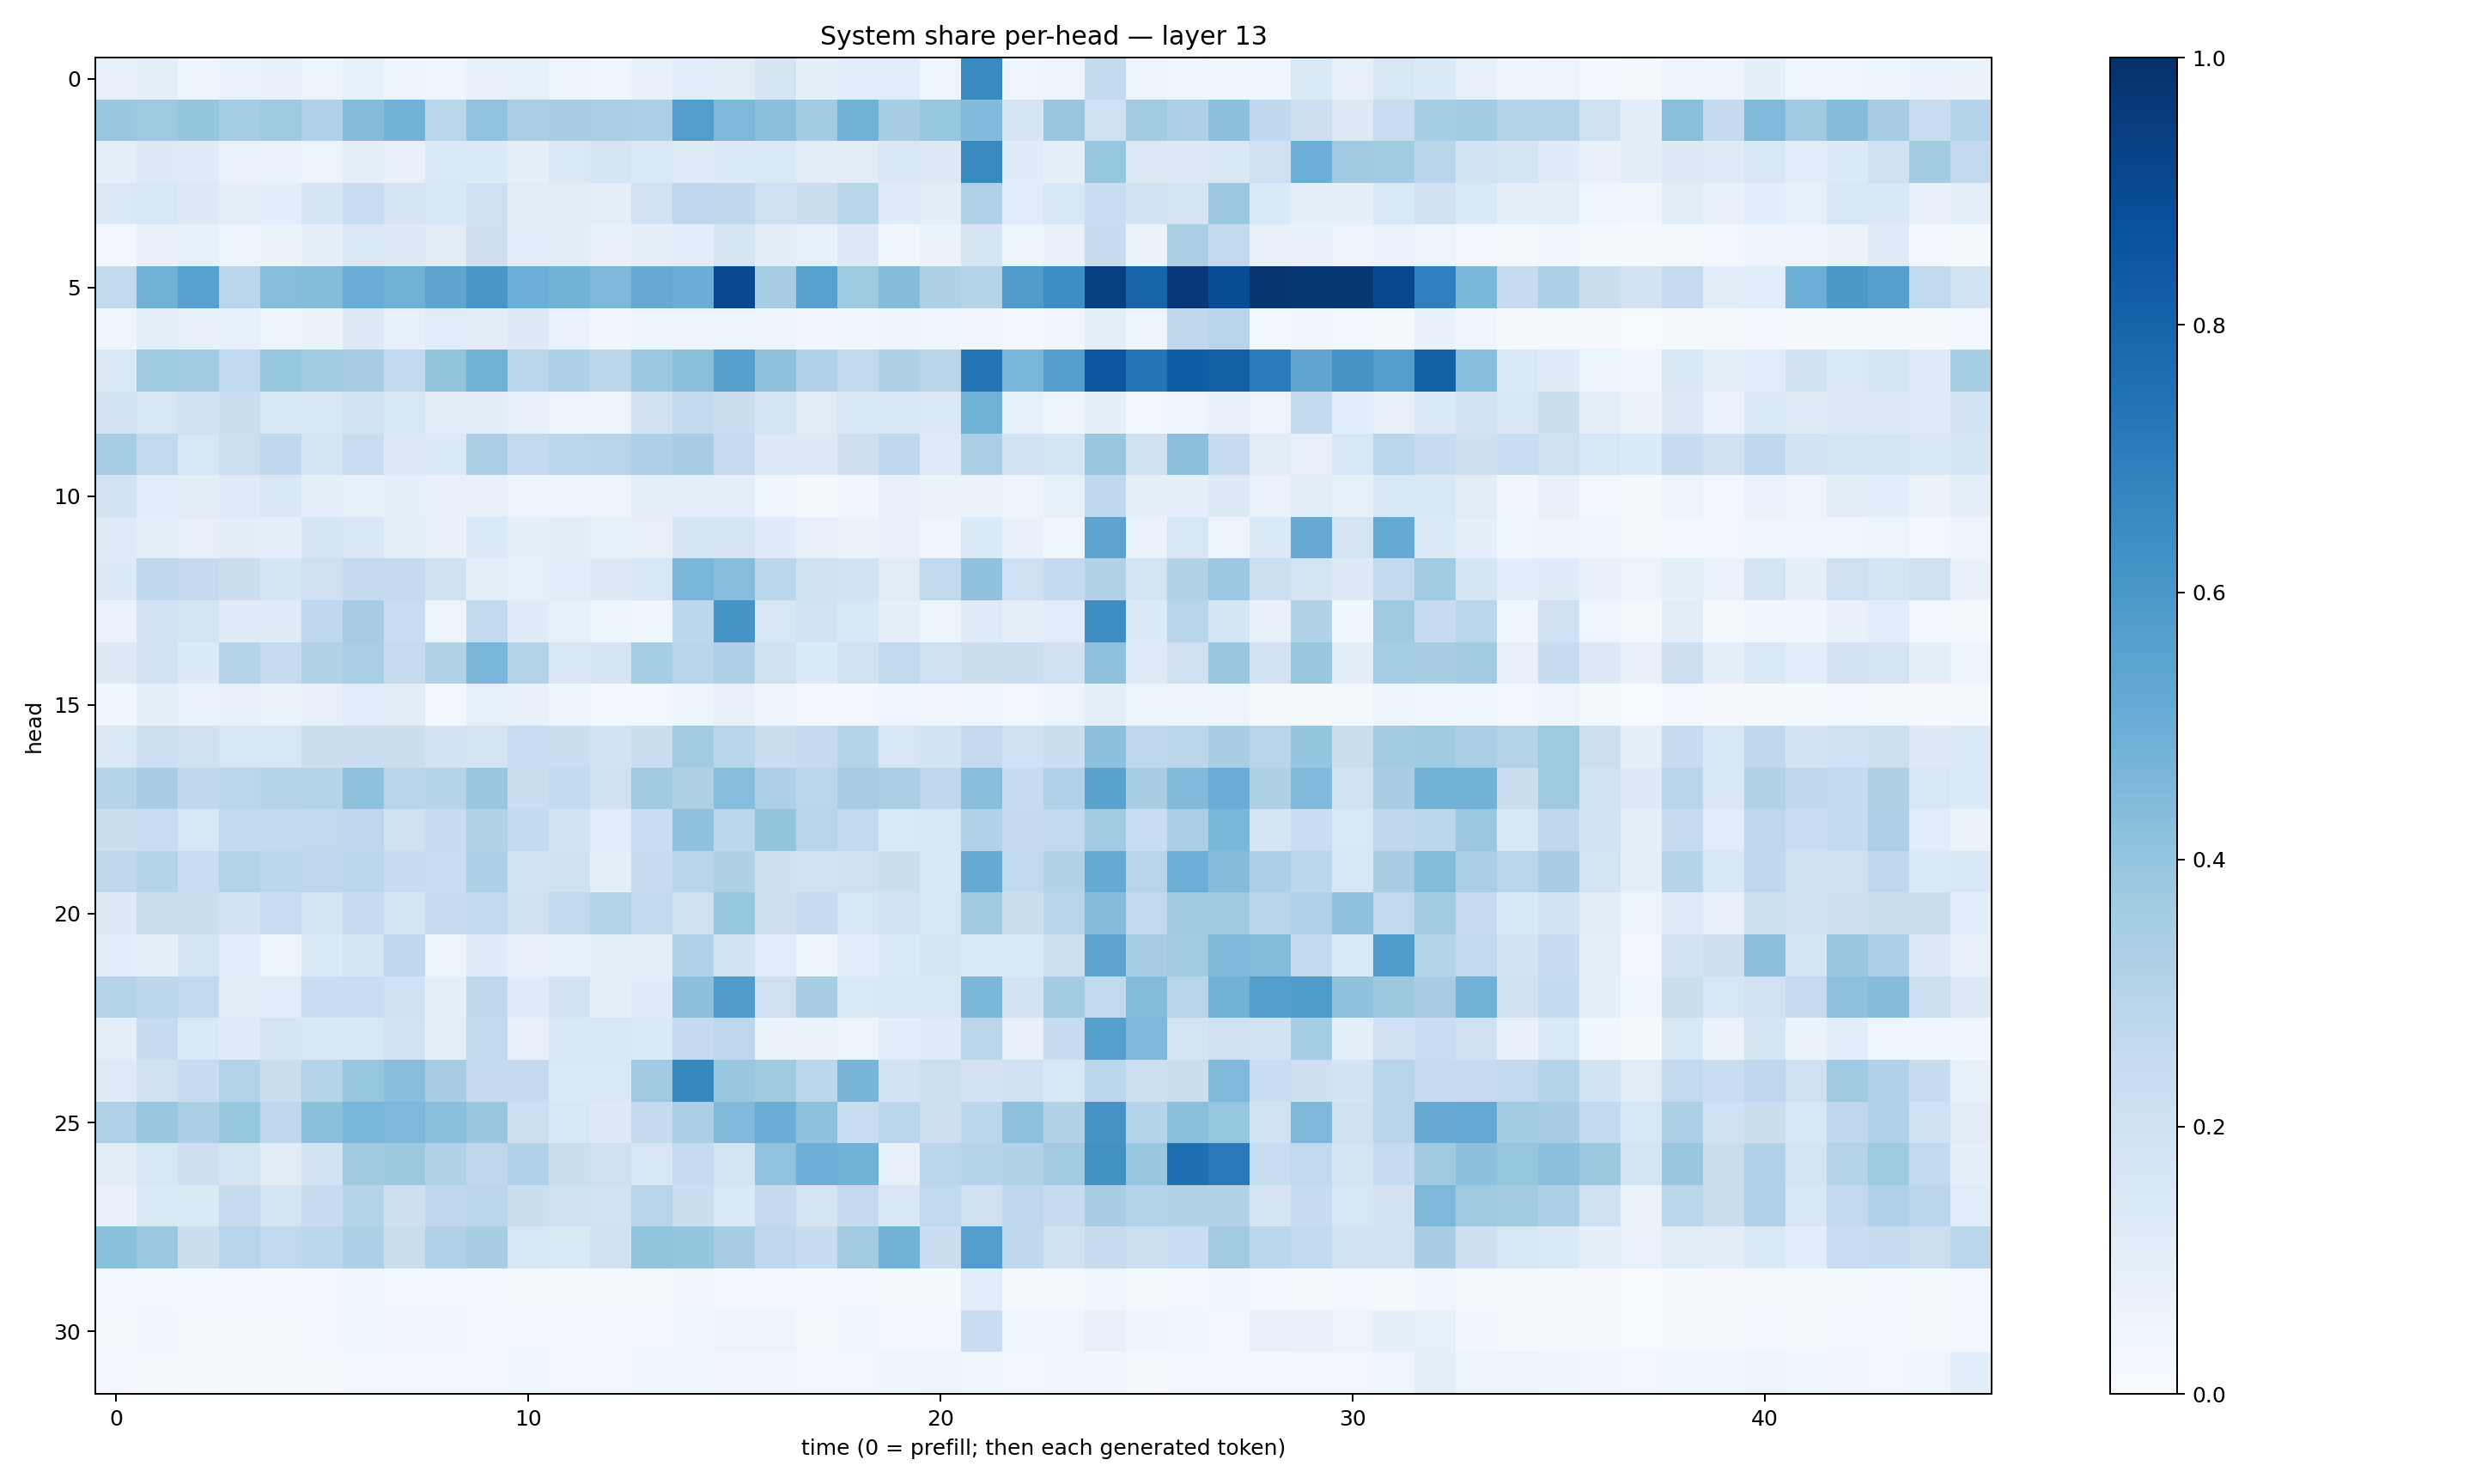

Data behind this chart, as committed beside it:
0.07399257, 0.09993459, 0.050389085, 0.06840573, 0.07381986, 0.062234618, 0.08557132, 0.050174408, 0.04151992, 0.07257734, 0.08228393, 0.05676976, 0.042411093, 0.0773369, 0.10566322, 0.11281842, 0.17290537, 0.093399145, 0.11516452, 0.11694299, 0.04508388, 0.65682316, 0.042592343, 0.054885656
0.3888, 0.3713, 0.3975, 0.3547, 0.3716, 0.3173, 0.4343, 0.4789, 0.2884, 0.4043, 0.3381, 0.3484, 0.3375, 0.3301, 0.5725, 0.4541, 0.417, 0.3585, 0.4834, 0.3409, 0.3944, 0.4424, 0.1657, 0.3896
0.09832, 0.1303, 0.1181, 0.06948, 0.07005, 0.05726, 0.1007, 0.07333, 0.1408, 0.1336, 0.09254, 0.1416, 0.1658, 0.1368, 0.1216, 0.1334, 0.1483, 0.1054, 0.1103, 0.1491, 0.1282, 0.6581, 0.12, 0.09365
0.1471, 0.1627, 0.1274, 0.09689, 0.1059, 0.165, 0.2321, 0.1734, 0.1552, 0.2066, 0.1121, 0.1119, 0.1014, 0.1881, 0.2752, 0.2714, 0.2061, 0.2217, 0.2905, 0.1181, 0.1051, 0.3165, 0.1155, 0.1534
0.03109, 0.073, 0.08338, 0.05754, 0.06439, 0.08886, 0.1479, 0.1278, 0.1101, 0.2133, 0.1084, 0.1021, 0.07152, 0.08953, 0.1072, 0.1664, 0.1045, 0.08279, 0.1275, 0.03868, 0.06565, 0.1651, 0.06155, 0.07502
0.2577, 0.4842, 0.5556, 0.2814, 0.4335, 0.4391, 0.506, 0.4903, 0.5407, 0.6044, 0.4962, 0.4801, 0.4561, 0.512, 0.5032, 0.8989, 0.3484, 0.5586, 0.3736, 0.4356, 0.3225, 0.3044, 0.5792, 0.6388
0.0364, 0.09616, 0.07808, 0.08229, 0.06, 0.06618, 0.1254, 0.08231, 0.1151, 0.1029, 0.1305, 0.06976, 0.03145, 0.05374, 0.05784, 0.05812, 0.05374, 0.03332, 0.03522, 0.04714, 0.04342, 0.03273, 0.0295, 0.03134
0.1454, 0.3746, 0.3669, 0.2653, 0.3928, 0.3651, 0.3507, 0.2643, 0.4003, 0.4916, 0.2861, 0.3255, 0.282, 0.3814, 0.4224, 0.5594, 0.4137, 0.3177, 0.2618, 0.3235, 0.2906, 0.7277, 0.4626, 0.5729
0.1811, 0.1597, 0.2041, 0.2264, 0.152, 0.1527, 0.1878, 0.161, 0.1095, 0.1019, 0.07506, 0.0588, 0.05341, 0.1969, 0.2607, 0.224, 0.1723, 0.1125, 0.1559, 0.1633, 0.1372, 0.4921, 0.08212, 0.04732
0.3535, 0.2628, 0.1569, 0.2163, 0.2691, 0.1733, 0.234, 0.1261, 0.1348, 0.3362, 0.2589, 0.2847, 0.2938, 0.3258, 0.3506, 0.2478, 0.1321, 0.1313, 0.212, 0.2661, 0.1236, 0.3388, 0.1819, 0.1662
0.1813, 0.1056, 0.103, 0.1239, 0.1499, 0.08966, 0.08266, 0.08912, 0.07057, 0.07674, 0.06135, 0.05898, 0.04975, 0.1001, 0.08935, 0.09983, 0.04292, 0.02195, 0.03383, 0.07953, 0.06275, 0.06543, 0.05673, 0.08254
0.1222, 0.08652, 0.08038, 0.1044, 0.09183, 0.1646, 0.1513, 0.09965, 0.07574, 0.1396, 0.08803, 0.1029, 0.08548, 0.08044, 0.1709, 0.166, 0.1191, 0.07444, 0.06631, 0.08198, 0.04261, 0.1337, 0.07496, 0.03834
0.1351, 0.2718, 0.2505, 0.2201, 0.1699, 0.2066, 0.2504, 0.2515, 0.1966, 0.1014, 0.08287, 0.1062, 0.1285, 0.1601, 0.4646, 0.4331, 0.2878, 0.1991, 0.1947, 0.1099, 0.2618, 0.4099, 0.2065, 0.2564
0.06695, 0.1904, 0.1753, 0.1198, 0.1198, 0.2675, 0.349, 0.2321, 0.05156, 0.2598, 0.1204, 0.08536, 0.0539, 0.04326, 0.2785, 0.609, 0.1608, 0.191, 0.1543, 0.09773, 0.06201, 0.1227, 0.09575, 0.1144
0.1273, 0.1908, 0.1364, 0.3037, 0.2428, 0.3111, 0.3376, 0.2439, 0.316, 0.4616, 0.3052, 0.1487, 0.1736, 0.3537, 0.2928, 0.3256, 0.1969, 0.1362, 0.1918, 0.2622, 0.2081, 0.2258, 0.2243, 0.1993
0.03726, 0.09116, 0.06717, 0.08055, 0.06327, 0.07824, 0.1158, 0.1122, 0.02414, 0.08552, 0.07473, 0.0469, 0.0281, 0.02959, 0.05888, 0.08041, 0.04815, 0.02907, 0.0242, 0.0406, 0.03199, 0.04457, 0.03083, 0.05975
0.1479, 0.2168, 0.198, 0.1599, 0.1587, 0.2225, 0.2204, 0.2214, 0.1826, 0.1742, 0.2343, 0.224, 0.1844, 0.2238, 0.3636, 0.2899, 0.2238, 0.2534, 0.2988, 0.1577, 0.1842, 0.2514, 0.2005, 0.2216
0.3046, 0.3476, 0.273, 0.2817, 0.3033, 0.2977, 0.4107, 0.2941, 0.3035, 0.3861, 0.2252, 0.2565, 0.2027, 0.3695, 0.3204, 0.4331, 0.3257, 0.2874, 0.3515, 0.334, 0.2739, 0.426, 0.2461, 0.3172
0.2244, 0.2278, 0.1577, 0.2574, 0.2566, 0.2653, 0.2759, 0.2024, 0.2397, 0.3105, 0.2574, 0.1811, 0.1149, 0.2334, 0.4075, 0.2786, 0.4003, 0.2957, 0.2583, 0.1477, 0.1605, 0.3177, 0.2509, 0.2653
0.2733, 0.3023, 0.2326, 0.3065, 0.2805, 0.2739, 0.2887, 0.2353, 0.2301, 0.3284, 0.1925, 0.2055, 0.09915, 0.2438, 0.2922, 0.3219, 0.2135, 0.1877, 0.2013, 0.2239, 0.1508, 0.5169, 0.2621, 0.3144
0.1281, 0.2241, 0.2195, 0.1837, 0.2293, 0.1691, 0.2443, 0.1716, 0.2483, 0.2636, 0.2059, 0.2579, 0.3057, 0.2643, 0.1985, 0.3935, 0.2133, 0.2416, 0.1564, 0.1949, 0.1592, 0.3708, 0.2206, 0.2958
0.1069, 0.09336, 0.1777, 0.1079, 0.05629, 0.1397, 0.1646, 0.269, 0.05881, 0.1197, 0.08086, 0.08365, 0.09734, 0.0963, 0.3197, 0.1838, 0.1151, 0.04912, 0.114, 0.1379, 0.1652, 0.1336, 0.1373, 0.2161
0.3063, 0.278, 0.2622, 0.1098, 0.116, 0.2289, 0.2279, 0.2025, 0.08782, 0.2734, 0.1179, 0.1911, 0.08773, 0.1175, 0.4148, 0.5778, 0.2107, 0.3441, 0.1463, 0.1606, 0.1574, 0.4584, 0.1834, 0.3588
0.09818, 0.2495, 0.142, 0.1191, 0.1668, 0.1516, 0.1521, 0.1951, 0.1003, 0.2622, 0.08013, 0.1501, 0.1579, 0.1404, 0.2512, 0.2766, 0.0643, 0.06404, 0.05992, 0.1088, 0.1248, 0.2847, 0.08136, 0.2409
0.1246, 0.1979, 0.2394, 0.3064, 0.2235, 0.2988, 0.3935, 0.4279, 0.342, 0.2528, 0.2512, 0.144, 0.1443, 0.3685, 0.6638, 0.3897, 0.3687, 0.2794, 0.4678, 0.1854, 0.2176, 0.1804, 0.2019, 0.1541
0.319, 0.3829, 0.3333, 0.3937, 0.2749, 0.4218, 0.4639, 0.4496, 0.4187, 0.3893, 0.2168, 0.1618, 0.1321, 0.2532, 0.3345, 0.4473, 0.5017, 0.4104, 0.2322, 0.282, 0.2143, 0.2786, 0.4102, 0.3106
0.1053, 0.1563, 0.2134, 0.1701, 0.1116, 0.1848, 0.3681, 0.3771, 0.3089, 0.2748, 0.3199, 0.2189, 0.2056, 0.1632, 0.2454, 0.1724, 0.4053, 0.4946, 0.4877, 0.08039, 0.2874, 0.2986, 0.3138, 0.3601
0.07303, 0.1426, 0.1404, 0.2424, 0.1725, 0.2388, 0.299, 0.2115, 0.2674, 0.2826, 0.2231, 0.2071, 0.1936, 0.2933, 0.2239, 0.1476, 0.2532, 0.1757, 0.2517, 0.1487, 0.2633, 0.2062, 0.2662, 0.246
0.4199, 0.3804, 0.2208, 0.2946, 0.2619, 0.2802, 0.3297, 0.2232, 0.3167, 0.3435, 0.1592, 0.1419, 0.1982, 0.4006, 0.3974, 0.341, 0.2752, 0.2405, 0.3579, 0.4803, 0.2245, 0.5719, 0.2732, 0.1978
0.02648, 0.02736, 0.02414, 0.02955, 0.02866, 0.02947, 0.04524, 0.03048, 0.02793, 0.02494, 0.01935, 0.01281, 0.009708, 0.02245, 0.03514, 0.03018, 0.02961, 0.02375, 0.02352, 0.01884, 0.01218, 0.1087, 0.01951, 0.02094
0.01214, 0.03183, 0.02166, 0.01582, 0.02194, 0.02586, 0.04333, 0.03138, 0.03426, 0.03065, 0.02406, 0.02399, 0.02413, 0.0241, 0.03544, 0.05311, 0.05224, 0.0207, 0.04327, 0.02951, 0.02939, 0.2331, 0.04095, 0.0408
0.02509, 0.0223, 0.01399, 0.02137, 0.01789, 0.02193, 0.03051, 0.02977, 0.02442, 0.03021, 0.03613, 0.02556, 0.02975, 0.03898, 0.03677, 0.03366, 0.03152, 0.02745, 0.02621, 0.05039, 0.05499, 0.03734, 0.02805, 0.03489
